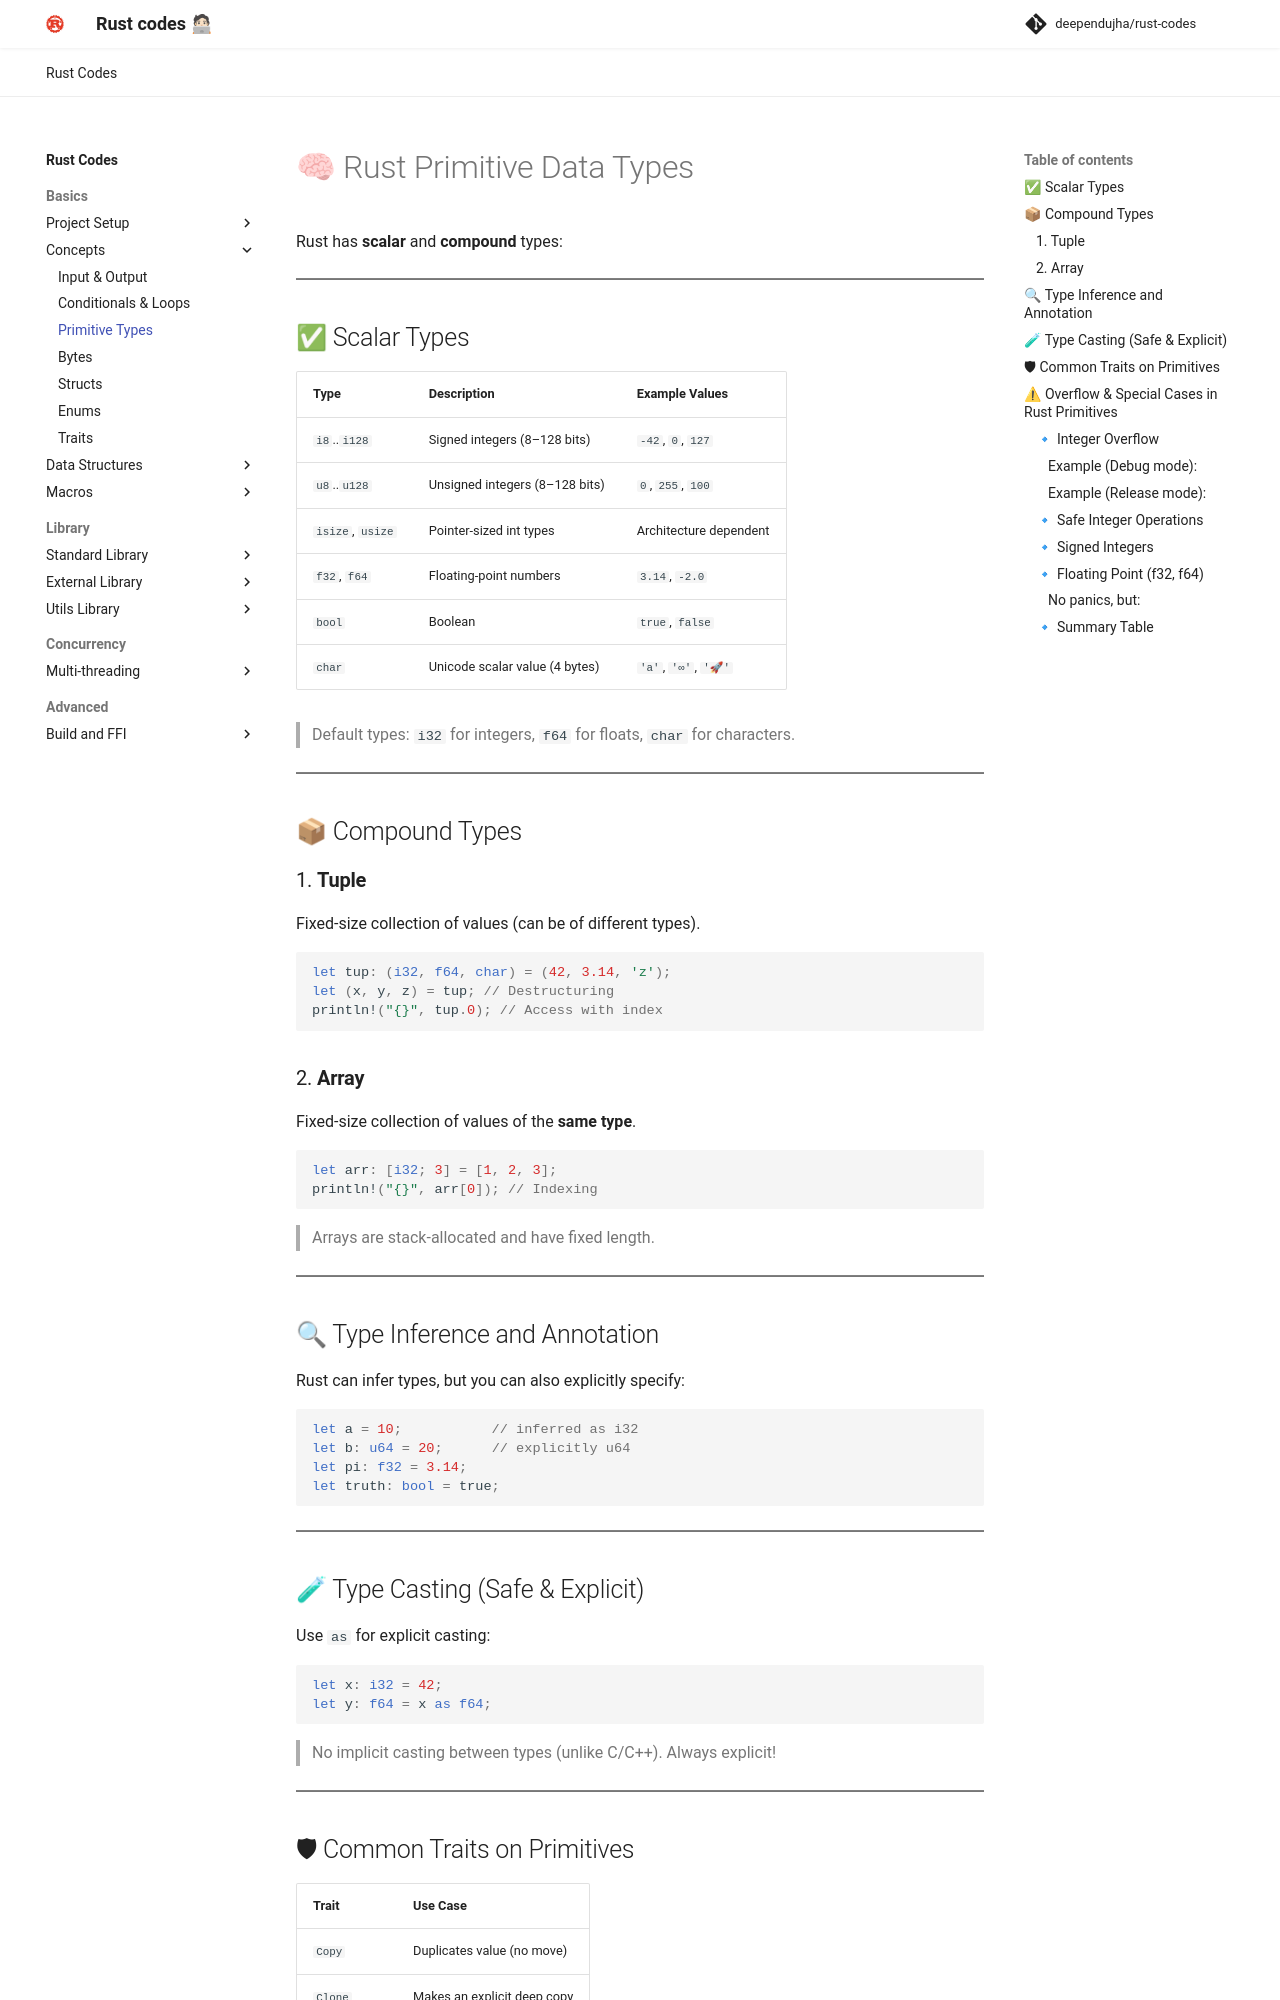

repository: deependujha/rust-codes · page: 01-basics/02-concepts/02-primitive-types/index.html · generator: mkdocs

# 🧠 Rust Primitive Data Types

Rust has **scalar** and **compound** types:

---

## ✅ Scalar Types

| Type             | Description                    | Example Values         |
| ---------------- | ------------------------------ | ---------------------- |
| `i8`..`i128`     | Signed integers (8–128 bits)   | `-42`, `0`, `127`      |
| `u8`..`u128`     | Unsigned integers (8–128 bits) | `0`, `255`, `100`      |
| `isize`, `usize` | Pointer-sized int types        | Architecture dependent |
| `f32`, `f64`     | Floating-point numbers         | `3.14`, `-2.0`         |
| `bool`           | Boolean                        | `true`, `false`        |
| `char`           | Unicode scalar value (4 bytes) | `'a'`, `'∞'`, `'🚀'`   |

> Default types: `i32` for integers, `f64` for floats, `char` for characters.

---

## 📦 Compound Types

### 1. **Tuple**

Fixed-size collection of values (can be of different types).

```rust
let tup: (i32, f64, char) = (42, 3.14, 'z');
let (x, y, z) = tup; // Destructuring
println!("{}", tup.0); // Access with index
```

### 2. **Array**

Fixed-size collection of values of the **same type**.

```rust
let arr: [i32; 3] = [1, 2, 3];
println!("{}", arr[0]); // Indexing
```

> Arrays are stack-allocated and have fixed length.

---

## 🔍 Type Inference and Annotation

Rust can infer types, but you can also explicitly specify:

```rust
let a = 10;           // inferred as i32
let b: u64 = 20;      // explicitly u64
let pi: f32 = 3.14;
let truth: bool = true;
```

---

## 🧪 Type Casting (Safe & Explicit)

Use `as` for explicit casting:

```rust
let x: i32 = 42;
let y: f64 = x as f64;
```

> No implicit casting between types (unlike C/C++). Always explicit!

---
